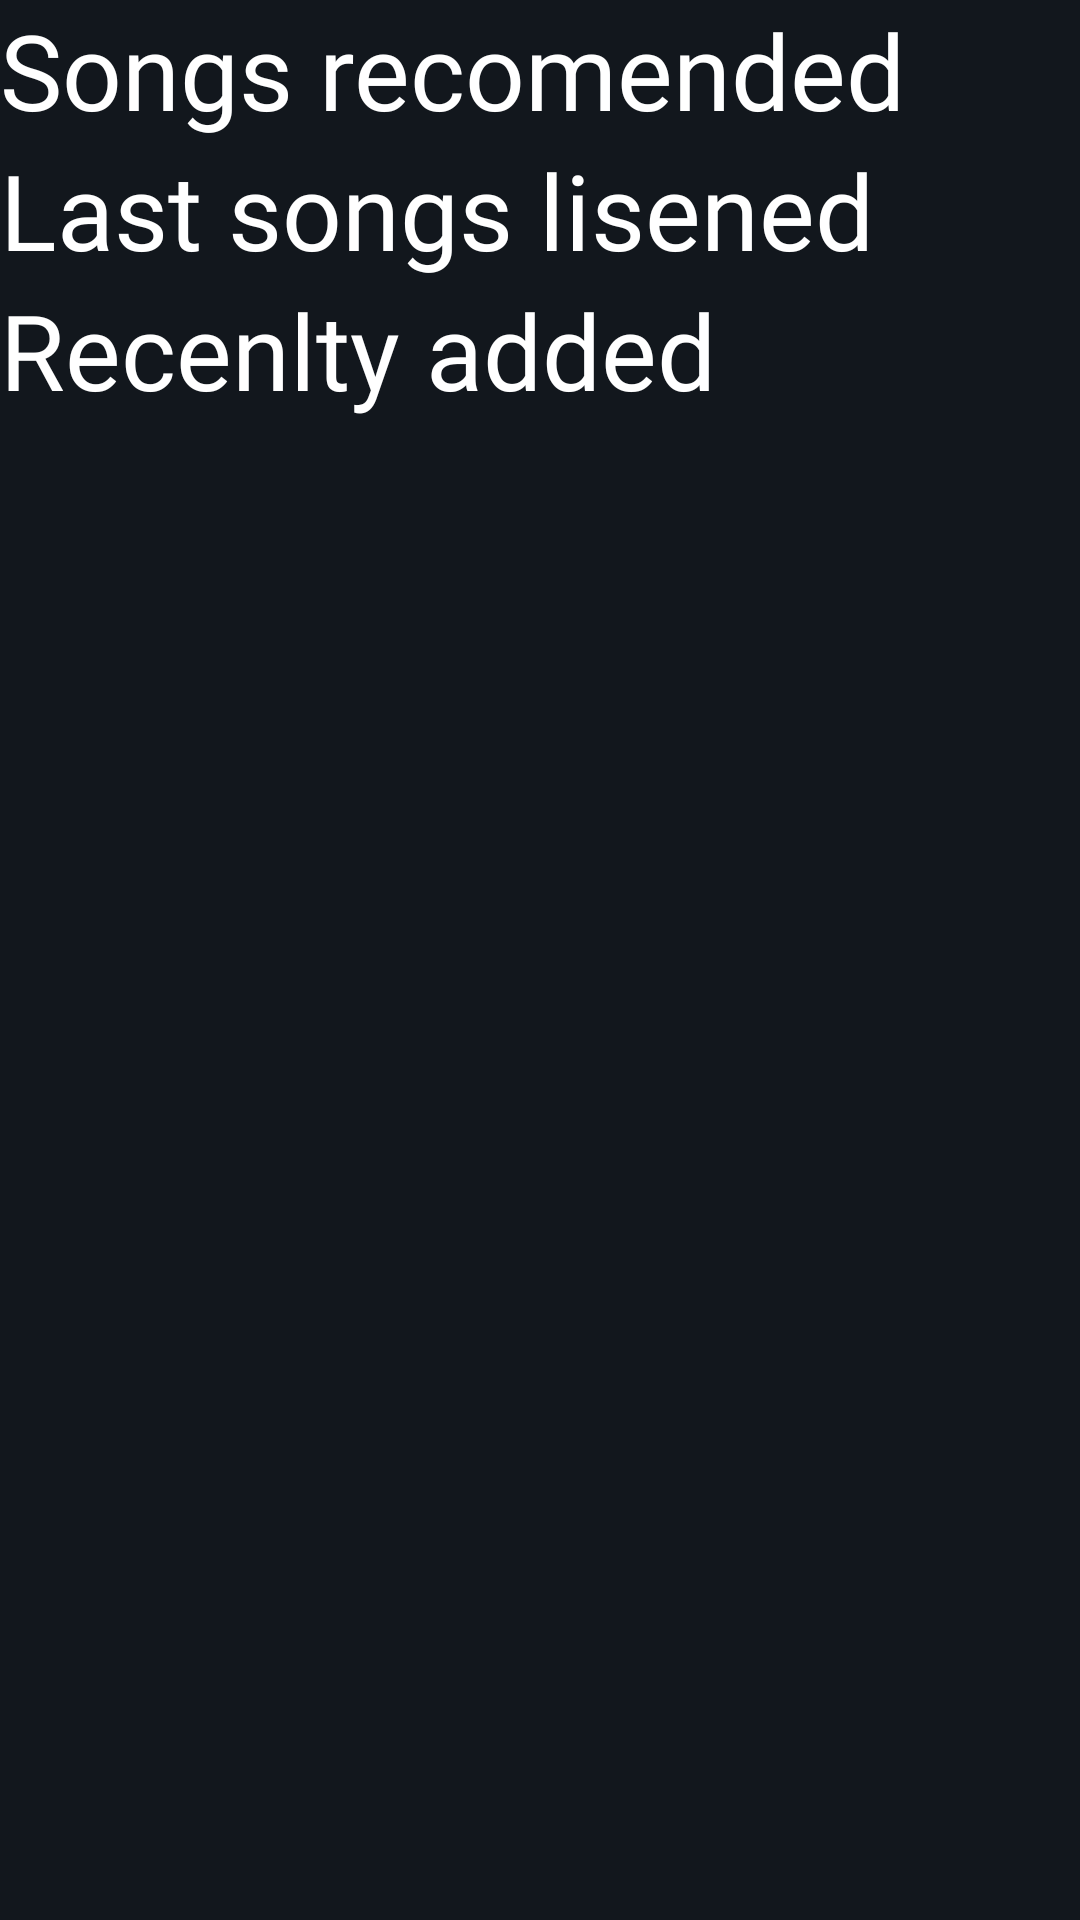

Here is an Android app screen rendered from its layout file. Give the layout XML and the strings, colors and styles it references.
<!-- AndroidManifest.xml: application theme Theme.ZTMelody_02 -->
<!-- res/layout/fragment_dashboard.xml -->
<?xml version="1.0" encoding="utf-8"?>
<androidx.core.widget.NestedScrollView xmlns:android="http://schemas.android.com/apk/res/android"
    xmlns:app="http://schemas.android.com/apk/res-auto"
    xmlns:tools="http://schemas.android.com/tools"
    android:layout_width="match_parent"
    android:layout_height="match_parent"
    android:background="@color/principalBackground"
    tools:context=".ui.suggested.DashboardFragment">

    <androidx.constraintlayout.widget.ConstraintLayout
        android:layout_width="match_parent"
        android:layout_height="wrap_content">


        <TextView
            android:id="@+id/textView"
            android:layout_width="wrap_content"
            android:layout_height="wrap_content"
            android:fontFamily="@font/josefin_slab"
            android:text="Songs recomended"
            android:textColor="@color/white"
            android:textSize="35sp"
            app:layout_constraintStart_toStartOf="parent"
            app:layout_constraintTop_toTopOf="parent" />

        <androidx.recyclerview.widget.RecyclerView
            android:id="@+id/recyclerView"
            android:layout_width="match_parent"
            android:layout_height="wrap_content"
            android:background="@color/principalBackground"
            app:layout_constraintEnd_toEndOf="parent"
            app:layout_constraintStart_toStartOf="parent"
            app:layout_constraintTop_toBottomOf="@+id/textView"
            tools:ignore="MissingConstraints">

        </androidx.recyclerview.widget.RecyclerView>

        <TextView
            android:id="@+id/textView_2"
            android:layout_width="wrap_content"
            android:layout_height="wrap_content"
            android:fontFamily="@font/josefin_slab"
            android:text="Last songs lisened"
            android:textColor="@color/white"
            android:textSize="35sp"
            app:layout_constraintStart_toStartOf="parent"
            app:layout_constraintTop_toBottomOf="@id/recyclerView">
        </TextView>

        <androidx.recyclerview.widget.RecyclerView
            android:id="@+id/recyclerView2"
            android:layout_width="match_parent"
            android:layout_height="wrap_content"
            android:background="@color/principalBackground"
            app:layout_constraintEnd_toEndOf="parent"
            app:layout_constraintStart_toStartOf="parent"
            app:layout_constraintTop_toBottomOf="@+id/textView_2"
            tools:ignore="MissingConstraints">

        </androidx.recyclerview.widget.RecyclerView>

        <TextView
            android:id="@+id/textView_3"
            android:layout_width="wrap_content"
            android:layout_height="wrap_content"
            android:fontFamily="@font/josefin_slab"
            android:text="Recenlty added"
            android:textColor="@color/white"
            android:textSize="35sp"
            app:layout_constraintStart_toStartOf="parent"
            app:layout_constraintTop_toBottomOf="@id/recyclerView2">
        </TextView>

        <androidx.recyclerview.widget.RecyclerView
            android:id="@+id/recyclerView3"
            android:layout_width="match_parent"
            android:layout_height="wrap_content"
            android:background="@color/principalBackground"
            app:layout_constraintEnd_toEndOf="parent"
            app:layout_constraintStart_toStartOf="parent"
            app:layout_constraintTop_toBottomOf="@+id/textView_3"
            tools:ignore="MissingConstraints">

        </androidx.recyclerview.widget.RecyclerView>

    </androidx.constraintlayout.widget.ConstraintLayout>


</androidx.core.widget.NestedScrollView>
<!-- resources referenced by this layout -->
<resources>
  <color name="principalBackground">#12171D</color>
  <color name="white">#FFFFFFFF</color>
  <style name="Theme.ZTMelody_02" parent="Theme.MaterialComponents.DayNight.DarkActionBar">
          
          <item name="colorPrimary">@color/black</item>
          <item name="colorPrimaryVariant">@color/purple_700</item>
          <item name="colorOnPrimary">@color/white</item>
          
          <item name="colorSecondary">@color/teal_200</item>
          <item name="colorSecondaryVariant">@color/teal_700</item>
          <item name="colorOnSecondary">@color/black</item>
          
          <item name="android:statusBarColor">@color/black</item>
          
      </style>
  <color name="black">#FF000000</color>
  <color name="purple_700">#000000</color>
  <color name="teal_200">#FF03DAC5</color>
  <color name="teal_700">#FF018786</color>
</resources>
